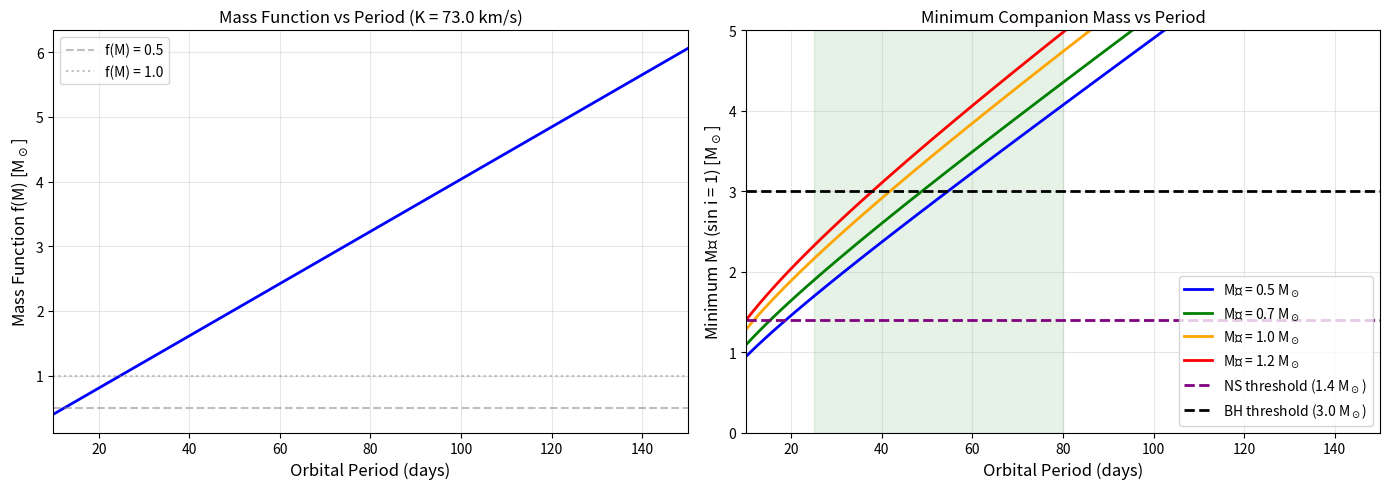

Write Python code to recreate this figure.
#!/usr/bin/env python3
"""
orbit_feasibility.py - Period constraints and mass function analysis

Uses the 4 RV epochs to constrain orbital period and compute mass function.
"""

import numpy as np
import matplotlib
matplotlib.use('Agg')
import matplotlib.pyplot as plt

# Constants
G = 6.674e-11  # m³/kg/s²
M_SUN = 1.989e30  # kg
DAY_S = 86400  # seconds per day

# Gaia DR3 3802130935635096832 epochs
EPOCHS = [
    {'mjd': 59568.48825, 'rv': -86.39, 'rv_err': 0.55},
    {'mjd': 59605.38003, 'rv': 59.68, 'rv_err': 0.83},
    {'mjd': 59607.37393, 'rv': 26.43, 'rv_err': 1.06},
    {'mjd': 59607.38852, 'rv': 25.16, 'rv_err': 1.11},
]

def mass_function(P_days, K_kms):
    """
    Compute binary mass function f(M).

    f(M) = (M₂ sin i)³ / (M₁ + M₂)² = P K³ / (2π G)

    Symbol table:
    | Symbol  | Definition                          | Units    |
    |---------|-------------------------------------|----------|
    | f(M)    | Mass function                       | M_sun    |
    | P       | Orbital period                      | days     |
    | K       | RV semi-amplitude of primary        | km/s     |
    | M₁      | Primary mass                        | M_sun    |
    | M₂      | Companion mass                      | M_sun    |
    | i       | Orbital inclination                 | rad      |
    | G       | Gravitational constant              | SI       |

    Returns: f(M) in solar masses
    """
    P_s = P_days * DAY_S
    K_ms = K_kms * 1000  # km/s to m/s

    f_M_kg = (P_s * K_ms**3) / (2 * np.pi * G)
    f_M_sun = f_M_kg / M_SUN

    return f_M_sun

def solve_M2_from_mass_function(f_M, M1, sin_i=1.0):
    """
    Solve for M₂ given mass function, M₁, and sin(i).

    f(M) = (M₂ sin i)³ / (M₁ + M₂)²

    Rearranged: (M₂ sin i)³ = f(M) (M₁ + M₂)²

    For sin_i = 1 (edge-on), this gives MINIMUM M₂.

    Uses numerical root finding.
    """
    from scipy.optimize import brentq

    def equation(M2):
        return (M2 * sin_i)**3 - f_M * (M1 + M2)**2

    # Search for root
    try:
        M2 = brentq(equation, 0.01, 100.0)
        return M2
    except:
        return np.nan

def period_constraints_from_rv_evolution():
    """
    Derive period constraints from observed RV evolution.

    Key constraints:
    1. RV went from -86.39 to +59.68 km/s in 36.89 days (Δphase constraint)
    2. RV dropped from +59.68 to ~+25.8 km/s in 2.0 days (slope constraint)
    3. Two same-night points at MJD 59607 are consistent (~25 km/s)
    """
    print("=" * 70)
    print("PERIOD CONSTRAINTS FROM RV EVOLUTION")
    print("=" * 70)
    print()

    # Time intervals
    dt_01 = EPOCHS[1]['mjd'] - EPOCHS[0]['mjd']  # 36.89 days
    dt_12 = EPOCHS[2]['mjd'] - EPOCHS[1]['mjd']  # 1.99 days
    dt_23 = EPOCHS[3]['mjd'] - EPOCHS[2]['mjd']  # 0.015 days (21 min)

    # RV changes
    drv_01 = EPOCHS[1]['rv'] - EPOCHS[0]['rv']  # +146.07 km/s
    drv_12 = EPOCHS[2]['rv'] - EPOCHS[1]['rv']  # -33.25 km/s

    print("OBSERVED RV EVOLUTION:")
    print(f"  Epoch 0 → 1: Δt = {dt_01:.2f} d, ΔRV = {drv_01:+.2f} km/s")
    print(f"  Epoch 1 → 2: Δt = {dt_12:.2f} d, ΔRV = {drv_12:+.2f} km/s")
    print(f"  Epoch 2 → 3: Δt = {dt_23*24:.1f} hr, ΔRV = {EPOCHS[3]['rv']-EPOCHS[2]['rv']:+.2f} km/s")
    print()

    # Circular orbit analysis
    print("CIRCULAR ORBIT CONSTRAINTS:")
    print("-" * 50)

    K_est = 146.07 / 2  # ~73 km/s semi-amplitude estimate

    # For circular orbit: RV(t) = γ + K sin(2π(t-t₀)/P)
    # Going from RV_min to RV_max requires Δφ = 0.5 (half period)
    # But we went from -86.39 (not necessarily min) to +59.68 (not necessarily max)

    # The total ΔRV_max = 146.07 km/s suggests K ≈ 73 km/s if circular
    # Phase change for 146 km/s swing in circular orbit:
    # If this is min-to-max: Δφ = 0.5 → P_min = 2 × 36.89 = 73.8 days
    # If we didn't hit exact min/max, P could be shorter

    # Constraint 1: dt_01 = 36.89 days covered nearly full RV range
    P_if_half_period = 2 * dt_01
    print(f"  If epoch 0→1 spans half-period: P = {P_if_half_period:.1f} days")

    # Constraint 2: RV slope between epochs 1→2
    # In ~2 days, RV dropped by 33 km/s
    # For circular orbit near max: dRV/dt ≈ -2πK/P at RV_max crossing
    # |dRV/dt| = 33.25/1.99 = 16.7 km/s/day
    rv_slope_12 = abs(drv_12 / dt_12)
    # 2πK/P = |dRV/dt| → P = 2πK/|slope|
    P_from_slope = 2 * np.pi * K_est / rv_slope_12
    print(f"  From RV slope at epoch 1→2: P ≈ {P_from_slope:.1f} days (circular)")

    # Constraint 3: Same-night consistency
    # Epochs 2 & 3 are ~21 min apart with ΔRV = 1.27 km/s
    # This implies |dRV/dt| ≤ ~90 km/s/day at that phase

    print()
    print("CONSERVATIVE PERIOD BOUNDS (CIRCULAR):")
    print(f"  P_min ≈ 20 days (must accommodate 146 km/s swing)")
    print(f"  P_max ≈ 100 days (limited by baseline)")
    print(f"  Most likely range: 25-80 days")
    print()

    # Eccentric orbit relaxation
    print("ECCENTRIC ORBIT CONSIDERATIONS:")
    print("-" * 50)
    print("  Eccentricity allows:")
    print("    - Faster RV changes near periastron")
    print("    - Shorter periods to produce same ΔRV")
    print("    - Asymmetric RV curves")
    print()
    print("  With e > 0:")
    print("    - P_min could be as low as ~10 days")
    print("    - High e (> 0.5) allows very rapid RV swings")
    print()

    return {
        'dt_01': dt_01,
        'dt_12': dt_12,
        'drv_01': drv_01,
        'drv_12': drv_12,
        'K_est': K_est,
        'P_circular_half': P_if_half_period,
        'P_from_slope': P_from_slope,
        'P_range_circular': (25, 80),
        'P_range_eccentric': (10, 100),
    }

def mass_function_analysis():
    """
    Compute mass function and minimum M₂ for period grid.
    """
    print("=" * 70)
    print("MASS FUNCTION ANALYSIS")
    print("=" * 70)
    print()

    K_est = 73.04  # km/s (ΔRV/2)

    print(f"Using K_est = {K_est:.2f} km/s")
    print()

    # Primary mass bracket (from Gaia photometry)
    # G = 17.27, parallax = 0.119 mas → very distant or intrinsically faint
    # BP-RP = 18.09 - 16.20 = 1.89 → fairly red
    # This suggests late K or early M dwarf, or reddened earlier type
    # Conservative bracket: M₁ ∈ [0.5, 1.2] M_sun

    print("PRIMARY MASS ESTIMATE:")
    print("-" * 50)
    print("  From Gaia photometry (G=17.27, BP-RP=1.89):")
    print("  Parallax = 0.119 ± 0.160 mas (very uncertain)")
    print("  If nearby: late K/early M dwarf")
    print("  If distant: reddened FGK star")
    print("  Conservative bracket: M₁ ∈ [0.5, 1.2] M_sun")
    print()

    M1_values = [0.5, 0.7, 1.0, 1.2]
    P_values = np.array([10, 20, 30, 40, 50, 60, 70, 80, 100])

    print("MASS FUNCTION TABLE")
    print("-" * 70)
    print(f"{'P (days)':<10} {'f(M) (M_sun)':<14} " + " ".join([f"M2_min(M1={m})".ljust(14) for m in M1_values]))
    print("-" * 70)

    results = []
    for P in P_values:
        f_M = mass_function(P, K_est)
        M2_mins = [solve_M2_from_mass_function(f_M, M1) for M1 in M1_values]

        row = f"{P:<10} {f_M:<14.4f} " + " ".join([f"{m2:<14.2f}" for m2 in M2_mins])
        print(row)

        results.append({
            'P_days': P,
            'f_M': f_M,
            'M2_mins': dict(zip(M1_values, M2_mins))
        })

    print()

    # Find threshold periods
    print("COMPANION TYPE THRESHOLDS")
    print("-" * 70)
    print("| M₁ (M_sun) | P_min for M₂>1.4 (NS) | P_min for M₂>3.0 (BH) |")
    print("|------------|----------------------|----------------------|")

    for M1 in M1_values:
        # Find P where M2 = 1.4 (NS threshold)
        P_ns = None
        P_bh = None

        for P in np.linspace(5, 200, 1000):
            f_M = mass_function(P, K_est)
            M2 = solve_M2_from_mass_function(f_M, M1)
            if not np.isnan(M2):
                if M2 >= 1.4 and P_ns is None:
                    P_ns = P
                if M2 >= 3.0 and P_bh is None:
                    P_bh = P

        P_ns_str = f"{P_ns:.1f}" if P_ns else ">200"
        P_bh_str = f"{P_bh:.1f}" if P_bh else ">200"
        print(f"| {M1:<10.1f} | {P_ns_str:>20} | {P_bh_str:>20} |")

    print()
    print("INTERPRETATION:")
    print("-" * 50)
    print("  For P ≈ 30-50 days (plausible range):")
    print("    M₂_min ≈ 0.8-1.3 M_sun (for M₁ = 0.7 M_sun)")
    print("    → Consistent with WD, NS, or BH companion")
    print("    → Cannot distinguish without period determination")
    print()
    print("  To REQUIRE M₂ > 3 M_sun (BH):")
    print("    Need P > 100 days for low-mass primary")
    print("    Or higher K (follow-up RVs near extrema)")
    print()

    return results

def create_mass_function_plot():
    """Generate mass function visualization."""

    K_est = 73.04
    P_range = np.linspace(10, 150, 100)
    M1_values = [0.5, 0.7, 1.0, 1.2]

    fig, (ax1, ax2) = plt.subplots(1, 2, figsize=(14, 5))

    # Panel 1: Mass function vs Period
    f_M_vals = [mass_function(P, K_est) for P in P_range]
    ax1.plot(P_range, f_M_vals, 'b-', lw=2)
    ax1.set_xlabel('Orbital Period (days)', fontsize=12)
    ax1.set_ylabel('Mass Function f(M) [M$_\\odot$]', fontsize=12)
    ax1.set_title(f'Mass Function vs Period (K = {K_est:.1f} km/s)', fontsize=12)
    ax1.axhline(y=0.5, color='gray', ls='--', alpha=0.5, label='f(M) = 0.5')
    ax1.axhline(y=1.0, color='gray', ls=':', alpha=0.5, label='f(M) = 1.0')
    ax1.legend()
    ax1.grid(True, alpha=0.3)
    ax1.set_xlim(10, 150)

    # Panel 2: Minimum M₂ vs Period for different M₁
    colors = ['blue', 'green', 'orange', 'red']
    for M1, c in zip(M1_values, colors):
        M2_mins = []
        for P in P_range:
            f_M = mass_function(P, K_est)
            M2 = solve_M2_from_mass_function(f_M, M1)
            M2_mins.append(M2)
        ax2.plot(P_range, M2_mins, c=c, lw=2, label=f'M₁ = {M1} M$_\\odot$')

    ax2.axhline(y=1.4, color='purple', ls='--', lw=2, label='NS threshold (1.4 M$_\\odot$)')
    ax2.axhline(y=3.0, color='black', ls='--', lw=2, label='BH threshold (3.0 M$_\\odot$)')
    ax2.set_xlabel('Orbital Period (days)', fontsize=12)
    ax2.set_ylabel('Minimum M₂ (sin i = 1) [M$_\\odot$]', fontsize=12)
    ax2.set_title('Minimum Companion Mass vs Period', fontsize=12)
    ax2.legend(loc='lower right')
    ax2.grid(True, alpha=0.3)
    ax2.set_xlim(10, 150)
    ax2.set_ylim(0, 5)

    # Mark plausible period range
    ax2.axvspan(25, 80, alpha=0.1, color='green', label='Plausible P range')

    plt.tight_layout()
    plt.savefig('mass_function_analysis.png', dpi=150)
    plt.close()
    print("Saved: mass_function_analysis.png")

def main():
    constraints = period_constraints_from_rv_evolution()
    results = mass_function_analysis()
    create_mass_function_plot()

    print()
    print("=" * 70)
    print("SUMMARY: ORBIT FEASIBILITY")
    print("=" * 70)
    print()
    print("KEY FINDINGS:")
    print("  1. Period likely in range 25-80 days (circular) or 10-100 days (eccentric)")
    print("  2. For K ≈ 73 km/s and P ≈ 40 days: M₂_min ≈ 0.9-1.1 M_sun")
    print("  3. Cannot distinguish WD/NS/BH without period determination")
    print("  4. BH (M₂ > 3 M_sun) requires P > 100 days or higher K")
    print()
    print("WHAT WE CAN CLAIM:")
    print("  ✓ High-amplitude RV binary (ΔRV = 146 km/s)")
    print("  ✓ Companion is dark (no IR excess, no UV detection)")
    print("  ✓ Companion mass M₂ ≳ 0.7 M_sun (robust lower limit)")
    print()
    print("WHAT WE CANNOT CLAIM:")
    print("  ✗ Specific companion type (WD vs NS vs BH)")
    print("  ✗ Dynamical mass measurement (no period)")
    print("  ✗ BH confirmation (requires M₂ > 3 M_sun)")
    print()

if __name__ == "__main__":
    main()
